Dataset: data (GitHub, gabrielaiji/deep_learning). Classes: acier, combat, dragon, eau, feu, glace, insecte, normal, plante, poison, psy, roche, sol, spectre, tenebres, électrique.

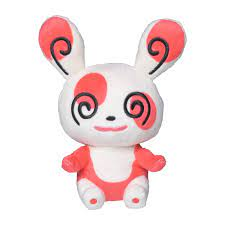
Label: normal

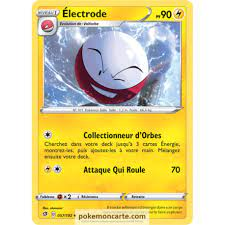
Label: électrique

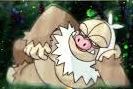
Label: normal

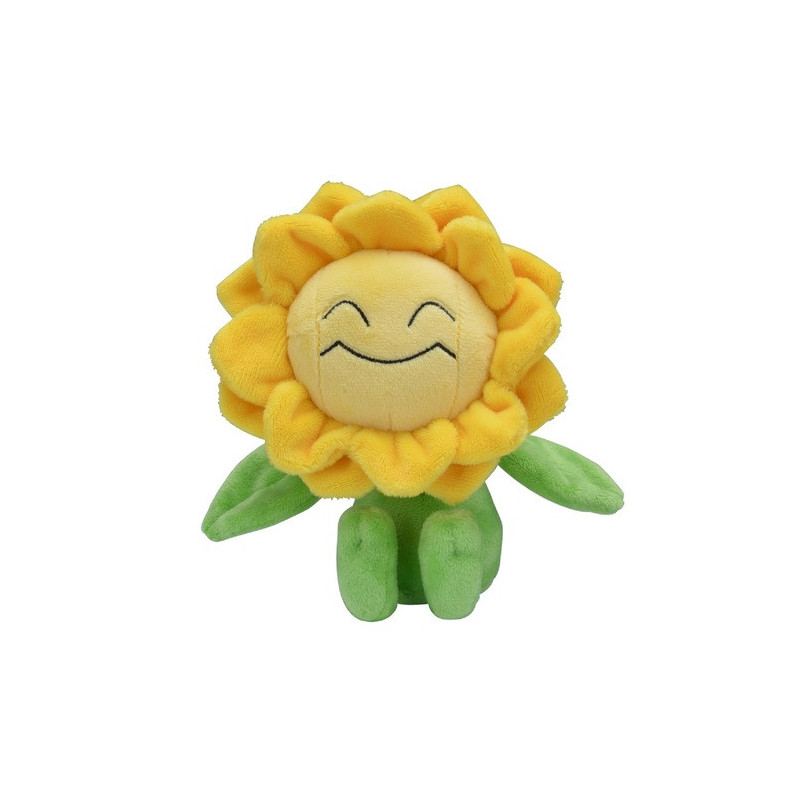
Label: plante

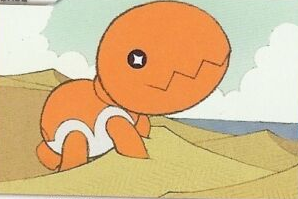
Label: sol

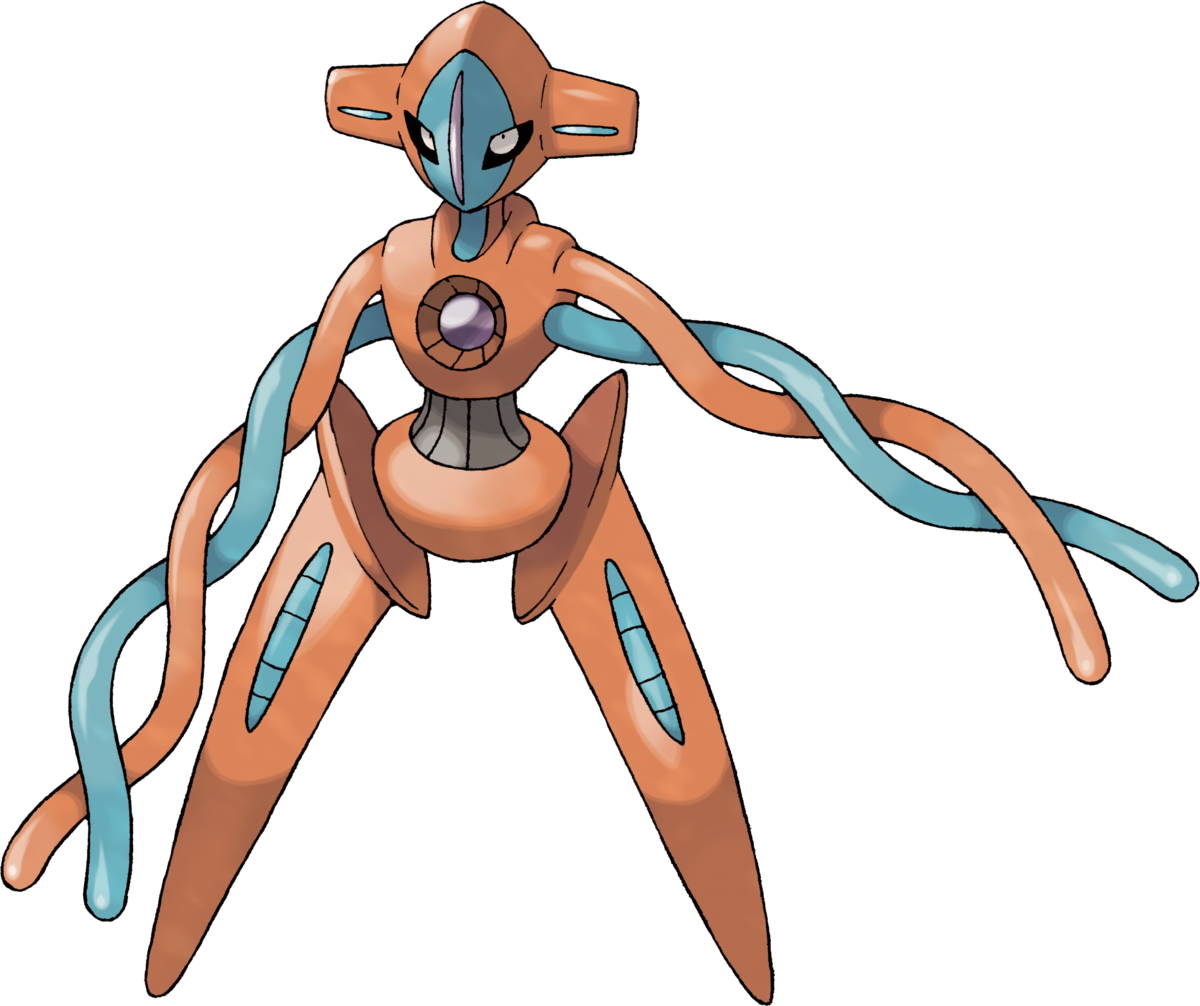
Label: psy
